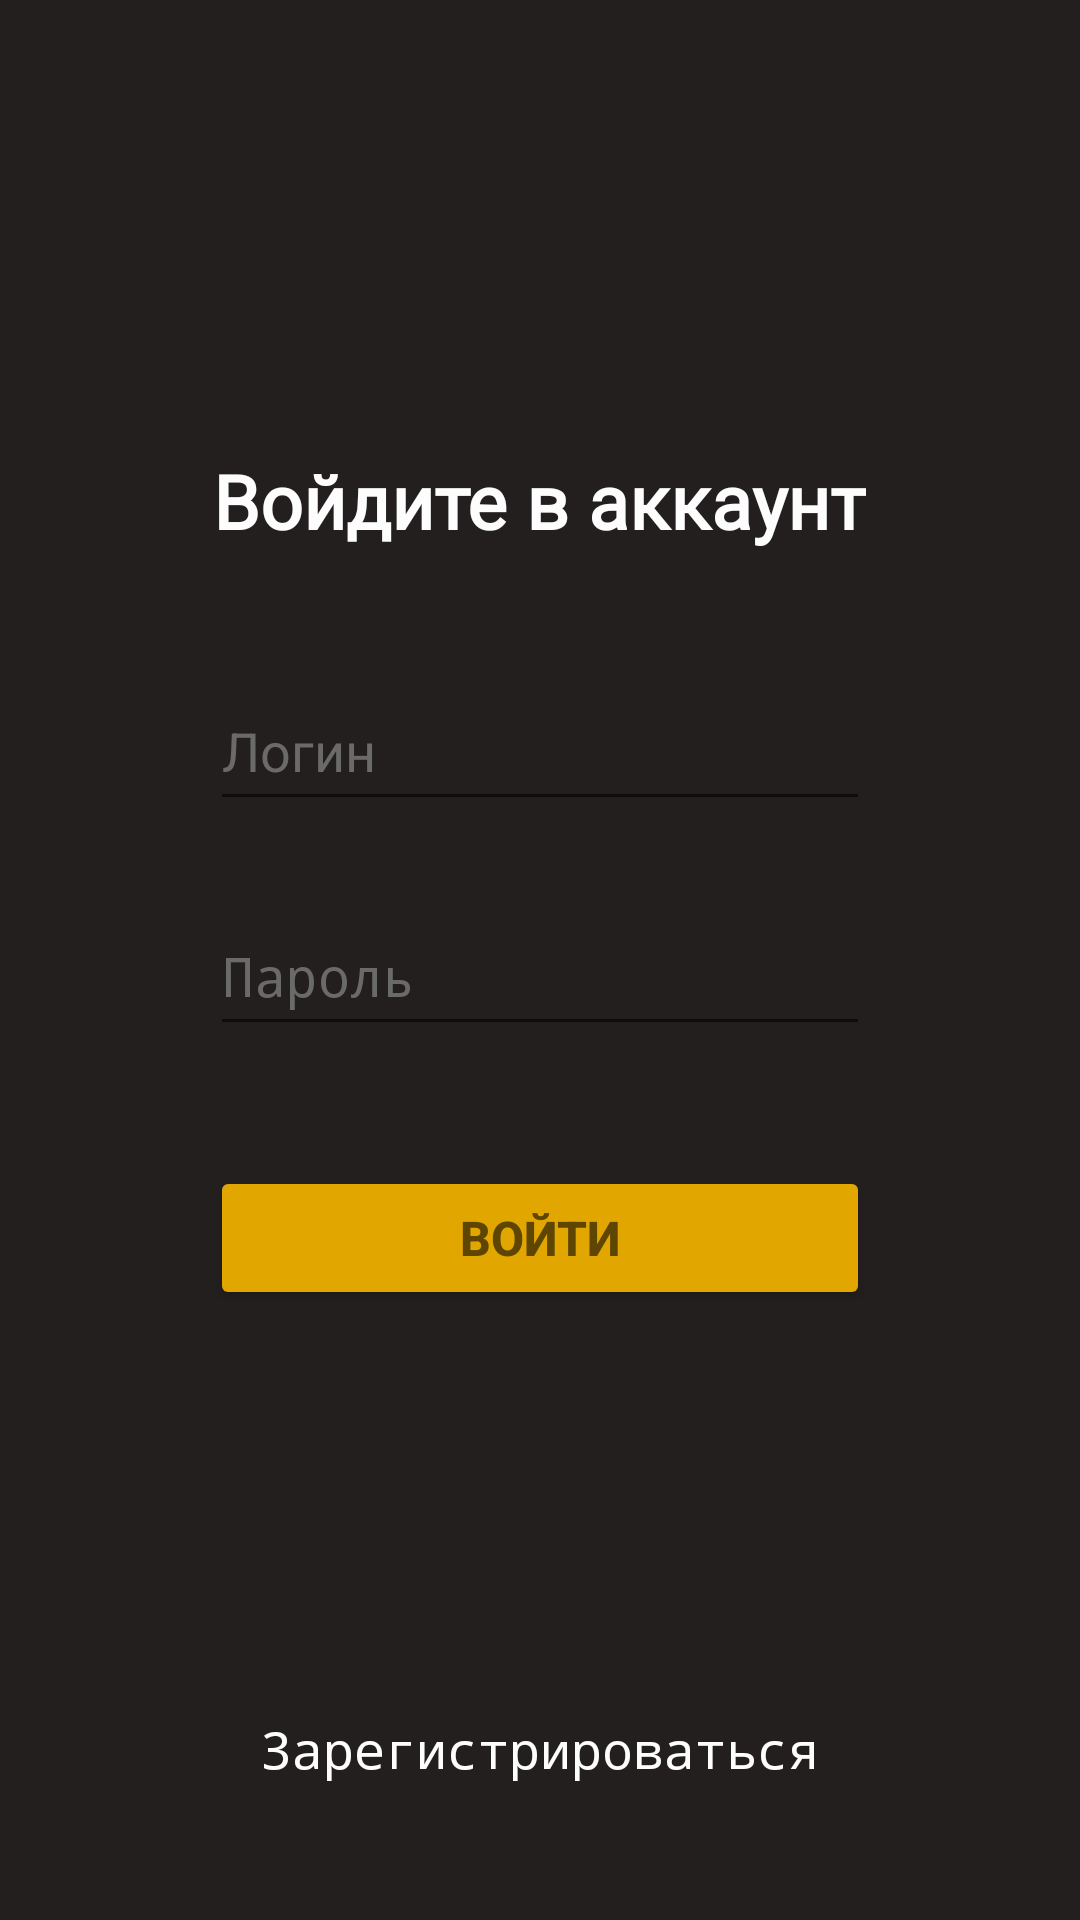

Here is an Android app screen rendered from its layout file. Give the layout XML and the strings, colors and styles it references.
<!-- AndroidManifest.xml: activity theme Theme.AppCompat.DayNight.NoActionBar -->
<!-- res/layout/activity_auth.xml -->
<?xml version="1.0" encoding="utf-8"?>
<LinearLayout xmlns:android="http://schemas.android.com/apk/res/android"
    xmlns:tools="http://schemas.android.com/tools"
    android:orientation="vertical"
    android:layout_width="match_parent"
    android:layout_height="match_parent"
    android:background="#241f1f"
    tools:context=".AuthActivity"
    >

    <TextView
        android:layout_width="wrap_content"
        android:layout_height="wrap_content"
        android:layout_gravity="center"
        android:layout_marginTop="150dp"
        android:fontFamily="@font/inter_bold"
        android:text="Войдите в аккаунт"
        android:textColor="#fdfdfd"
        android:textSize="25sp"
        android:textStyle="bold" />

    <EditText
        android:id="@+id/user_login_auth"
        android:layout_width="220dp"
        android:layout_height="50dp"
        android:ems="10"
        android:inputType="text"
        android:textColorHint="#6a6a6a"
        android:layout_marginTop="40dp"
        android:layout_gravity="center"
        android:textColor="#fdfdfd"
        android:hint="Логин" />

    <EditText
        android:id="@+id/user_pass_auth"
        android:layout_width="220dp"
        android:layout_height="50dp"
        android:ems="10"
        android:inputType="textPassword"
        android:textColorHint="#6a6a6a"
        android:layout_marginTop="25dp"
        android:layout_gravity="center"
        android:textColor="#fdfdfd"
        android:hint="Пароль" />

    <Button
        android:id="@+id/button_auth"
        android:layout_width="220dp"
        android:layout_height="wrap_content"
        android:layout_gravity="center"
        android:layout_marginTop="40dp"
        android:backgroundTint="#e2a600"
        android:text="Войти"
        android:textColor="#5e4602"
        android:textSize="16sp"
        android:textStyle="bold" />

    <TextView
        android:id="@+id/link_to_reg"
        android:layout_width="wrap_content"
        android:layout_height="wrap_content"
        android:layout_gravity="center"
        android:layout_marginTop="135dp"
        android:fontFamily="monospace"
        android:text="Зарегистрироваться"
        android:textColor="#fdfdfd"
        android:textSize="17sp" />

</LinearLayout>
<!-- resources referenced by this layout -->
<resources>

</resources>
